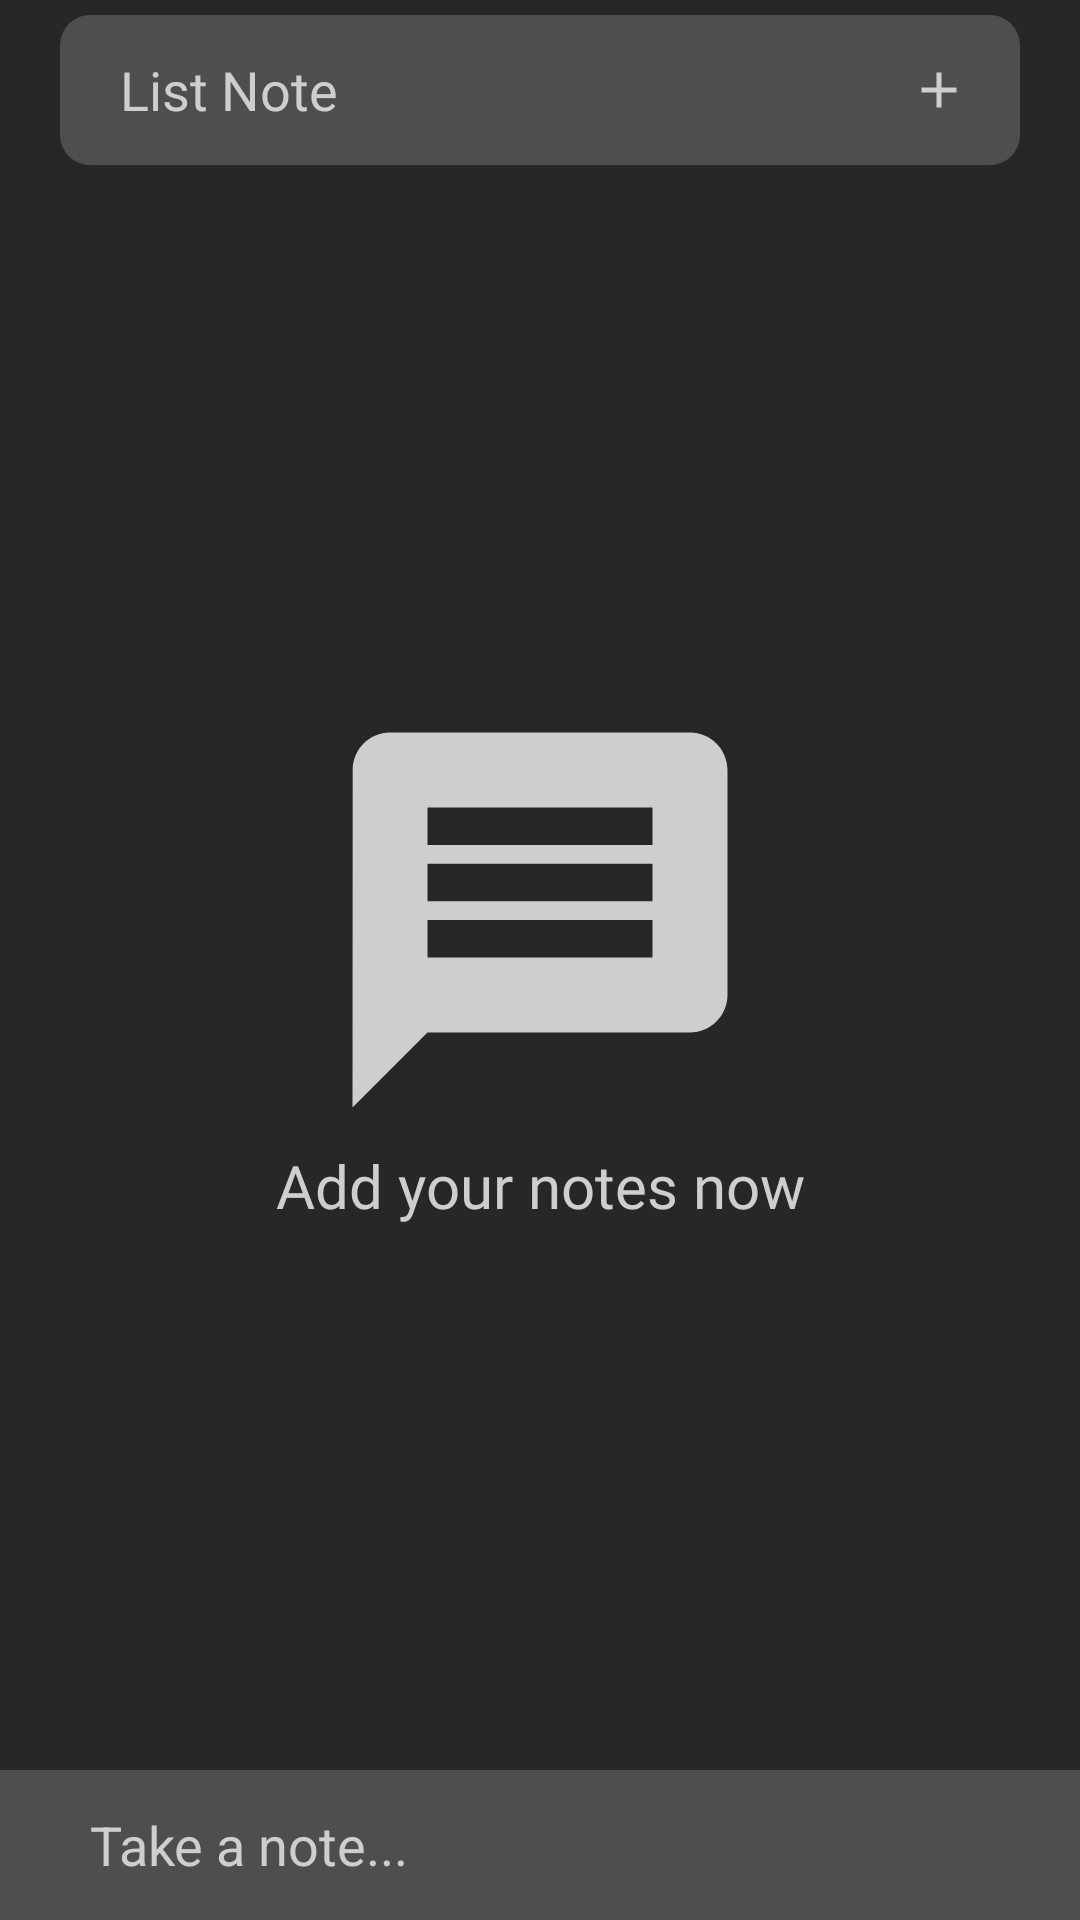

Reconstruct the res/layout file that produces this screen, plus the resources it refers to.
<!-- AndroidManifest.xml: application theme AppTheme.NoActionBar -->
<!-- res/layout/fragment_list_note.xml -->
<?xml version="1.0" encoding="utf-8"?>
<androidx.constraintlayout.widget.ConstraintLayout xmlns:android="http://schemas.android.com/apk/res/android"
    xmlns:app="http://schemas.android.com/apk/res-auto"
    android:orientation="vertical"
    android:layout_width="match_parent"
    android:layout_height="match_parent"
    android:background="@color/grey_900">

    <RelativeLayout
        android:id="@+id/rlToolbar"
        app:layout_constraintTop_toTopOf="parent"
        app:layout_constraintStart_toStartOf="parent"
        android:layout_width="match_parent"
        android:layout_height="50dp"
        android:background="@drawable/bg_toolbar"
        android:layout_marginTop="5dp"
        android:layout_marginEnd="20dp"
        android:layout_marginStart="20dp"
        >
        <TextView
            android:layout_width="wrap_content"
            android:layout_height="wrap_content"
            android:layout_centerVertical="true"
            android:layout_marginStart="20dp"
            android:text="@string/lbl_list_note"
            android:fontFamily="@font/lato_semibold"
            android:textSize="18sp"
            android:textColor="@color/grey_400"
            />
        <ImageView
            android:id="@+id/btnCreate"
            android:layout_width="wrap_content"
            android:layout_height="wrap_content"
            android:padding="15dp"
            android:src="@drawable/ic_add_black_24dp"
            android:layout_alignParentEnd="true"
            android:layout_centerVertical="true"
            />
    </RelativeLayout>

    <androidx.recyclerview.widget.RecyclerView
        android:id="@+id/rvListNote"
        android:layout_width="match_parent"
        android:layout_height="0dp"
        android:layout_margin="10dp"
        app:layout_constraintTop_toBottomOf="@id/rlToolbar"
        app:layout_constraintBottom_toTopOf="@id/rlBottomBar"
        />

    <RelativeLayout
        android:id="@+id/rlEmpty"
        android:layout_width="wrap_content"
        android:layout_height="wrap_content"
        app:layout_constraintTop_toTopOf="parent"
        app:layout_constraintBottom_toBottomOf="parent"
        app:layout_constraintStart_toStartOf="parent"
        app:layout_constraintEnd_toEndOf="parent"
        >
        <ImageView
            android:id="@+id/ivMessage"
            android:layout_width="150dp"
            android:layout_height="150dp"
            android:src="@drawable/ic_message_black_24dp"
            android:layout_centerHorizontal="true"
            />
        <TextView
            android:layout_width="wrap_content"
            android:layout_height="wrap_content"
            android:layout_below="@id/ivMessage"
            android:text="@string/lbl_empty_description"
            android:layout_centerHorizontal="true"
            android:fontFamily="@font/lato_semibold"
            android:textColor="@color/grey_400"
            android:textSize="20sp"
            />
    </RelativeLayout>

    <RelativeLayout
        android:id="@+id/rlBottomBar"
        android:layout_width="match_parent"
        android:layout_height="50dp"
        app:layout_constraintBottom_toBottomOf="parent"
        android:background="@color/grey_800">

        <TextView
            android:id="@+id/btnCreateNote"
            android:layout_width="match_parent"
            android:layout_height="match_parent"
            android:paddingStart="30dp"
            android:paddingEnd="30dp"
            android:gravity="center_vertical"
            android:textColor="@color/grey_400"
            android:textSize="18sp"
            android:text="@string/lbl_take_note"
            />

    </RelativeLayout>

</androidx.constraintlayout.widget.ConstraintLayout>
<!-- resources referenced by this layout -->
<resources>
  <color name="grey_400">#CECECE</color>
  <color name="grey_800">#4E4E4E</color>
  <color name="grey_900">#272727</color>
  <!-- drawable bg_toolbar (drawable) -->
  <?xml version="1.0" encoding="utf-8"?>
  <shape android:shape="rectangle"
      xmlns:android="http://schemas.android.com/apk/res/android" >
      <solid android:color="@color/grey_800"/>
      <corners android:radius="10dp"/>
  </shape>
  <!-- drawable ic_add_black_24dp (drawable) -->
  <vector xmlns:android="http://schemas.android.com/apk/res/android"
          android:width="24dp"
          android:height="24dp"
          android:viewportWidth="24.0"
          android:viewportHeight="24.0">
      <path
          android:fillColor="@color/grey_400"
          android:pathData="M19,13h-6v6h-2v-6H5v-2h6V5h2v6h6v2z"/>
  </vector>
  <!-- drawable ic_message_black_24dp (drawable) -->
  <vector xmlns:android="http://schemas.android.com/apk/res/android"
          android:width="24dp"
          android:height="24dp"
          android:viewportWidth="24.0"
          android:viewportHeight="24.0">
      <path
          android:fillColor="@color/grey_400"
          android:pathData="M20,2L4,2c-1.1,0 -1.99,0.9 -1.99,2L2,22l4,-4h14c1.1,0 2,-0.9 2,-2L22,4c0,-1.1 -0.9,-2 -2,-2zM18,14L6,14v-2h12v2zM18,11L6,11L6,9h12v2zM18,8L6,8L6,6h12v2z"/>
  </vector>
  <string name="lbl_empty_description">Add your notes now</string>
  <string name="lbl_list_note">List Note</string>
  <string name="lbl_take_note">Take a note...</string>
  <style name="AppTheme.NoActionBar">
          <item name="windowActionBar">false</item>
          <item name="windowNoTitle">true</item>
      </style>
</resources>
